16-way image classification set "mushroom_species_dataset" from GitHub (TaiE64/COMP0220-DeepLearning-Coursework-AI-Mushroom-Expert-Group013); label vocabulary: Amanita calyptroderma, Armillaria mellea, Armillaria tabescens, Artomyces pyxidatus, Bolbitius titubans, Boletus pallidus, Boletus rex-veris, Cantharellus californicus, Ganoderma tsugae, Leucoagaricus leucothites, Lycogala epidendrum, Trametes gibbosa, Trametes versicolor, Trichaptum biforme, Tylopilus felleus, Tylopilus rubrobrunneus.

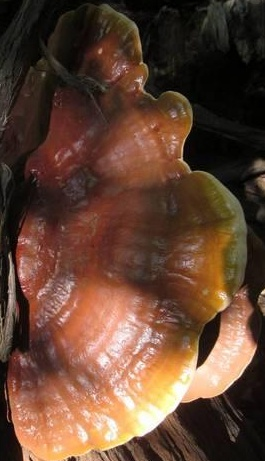
Label: Ganoderma tsugae

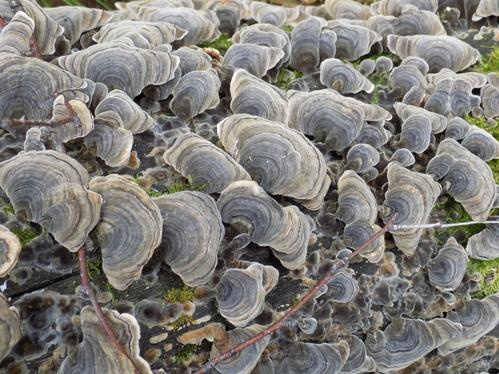
Label: Trametes versicolor

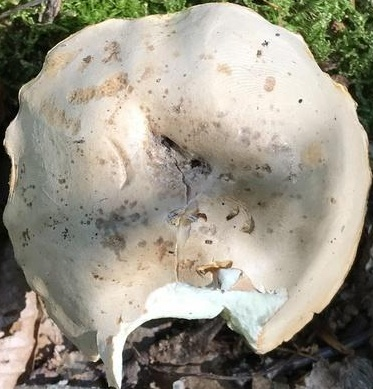
Label: Boletus pallidus

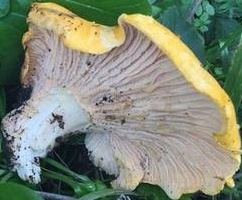
Label: Cantharellus californicus

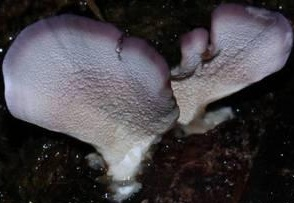
Label: Trichaptum biforme

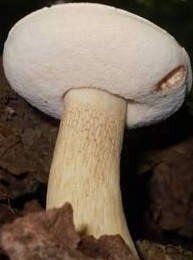
Label: Tylopilus felleus
